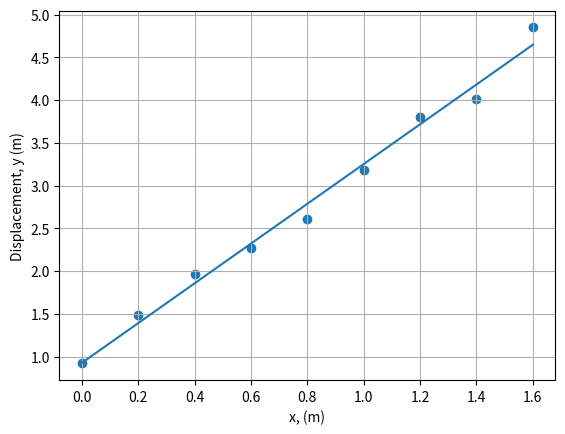

Here is the Python script that generated this plot:
# Python - LEAST SQUARES FIT - STRAIGHT LINE (y = a + b*x)

from __future__ import division
import math
import numpy as np
import matplotlib.pyplot as plt

# Enter the values of x, y:
x = np.array([0, 0.2, 0.4, 0.6, 0.8, 1, 1.2, 1.4, 1.6])
y = np.array([0.92, 1.48, 1.96, 2.27, 2.61, 3.18, 3.8, 4.01, 4.85])

# Plot, size of dots, labels, ranges of values, initial values
plt.scatter(x, y)
plt.xlabel("x, (m)")			# set the x-axis label
plt.ylabel("Displacement, y (m)")	# set the y-axis label
plt.grid(True)

# Evaluation

N = len(x)
X = sum(x)
XX = sum(x**2)
Y = sum(y)
XY = sum(x*y)

DENOM = N*XX-X**2 
DETA = Y*XX-X*XY
DETL = N*XY-X*Y

a = DETA/DENOM
b = DETL/DENOM

d = y - a - b*x

DD = sum(d**2)

Da = math.sqrt((DD*XX)/((N-2)*DENOM))
Db = math.sqrt((N*DD)/((N-2)*DENOM))

# Results
print()
print("Fitted equation: y = a + bx")
print()
print("Value of a:", a)
print("Value of b:", b)
print("Standard error in a:", Da)
print("Standard error in b:", Db)

# Plot least-squares line  
xx = np.linspace(min(x), max(x), 200)
yy = a + b * xx
plt.plot(xx, yy, '-')

plt.show()



